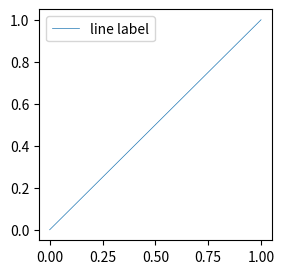

Source code (Python): (Note: this script raises an exception after producing the figure.)
#!/usr/bin/python
# -*- coding: utf-8 -*-
##########################################################################################
# author: Nikolas Schnellbaecher
# contact: [email redacted]
# date: 2018-08-12
# file: mpl_legend_linewidth_minimal.py
# tested with python 2.7.15 in conjunction with mpl version 2.2.2
# tested with python 3.7.0  in conjunction with mpl version 2.2.2
##########################################################################################

import sys
import time
import datetime
import os
import numpy as np
import matplotlib as mpl
from matplotlib import pyplot as plt
from matplotlib import rc
from matplotlib.pyplot import legend

now = datetime.datetime.now()
now = "%s-%s-%s" %(now.year, str(now.month).zfill(2), str(now.day).zfill(2))

if __name__ == '__main__':

    ### create plot data
    nDatapoints = 200
    xVals = np.linspace(0.0, 1.0, nDatapoints)
    yVals = np.array([x for x in xVals])
    X = np.zeros((nDatapoints, 2))
    X[:, 0] = xVals
    X[:, 1] = yVals
    
    outname = 'mpl_legend_linewidth_minimal'
    
    f, ax1 = plt.subplots(1)
    f.set_size_inches(3.0, 3.0)   
    
    ax1.plot(X[:, 0], X[:, 1],
            color = 'C0',
            alpha = 1.0,
            lw = 0.5,
            zorder = 2,
            label = r'line label')
    
    ###############################################
    ###############################################
    # legend handling           
    leg = ax1.legend(handlelength = 2.0)
    
    '''
    The linewidth of the legend object can be manually
    adjusted by the two code lines below,
    by using the
    legobj.set_linewidth(WIDTH)
    function.
    Here this is used to adjust the linewidth of the 
    scatter symbol.
    '''

    # set the linewidth of the legend object
    for i, legobj in enumerate(leg.legendHandles):
        legobj.set_linewidth(4.0)

    leg.draw_frame(False)
    ###############################################
    ###############################################  
    
    outname += '_' + now
    f.savefig(outname + '.pdf', dpi = 300, transparent = True)
    plt.cla()
    plt.clf()
    plt.close()
            

    
    
